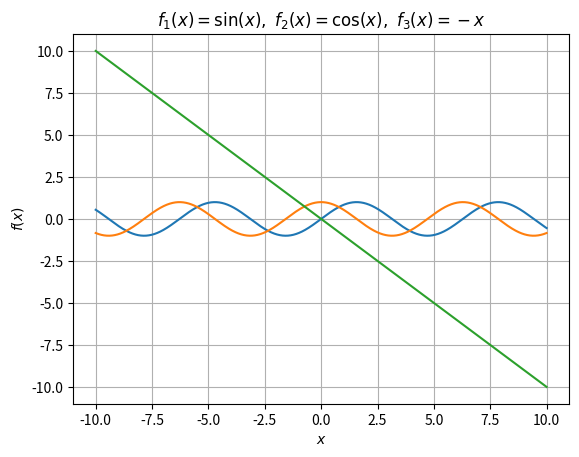

This chart was generated by the following Python code:
import numpy as np
import matplotlib.pyplot as plt
x = np.arange(-10, 10.01, 0.01)
plt.plot(x, np.sin(x), x, np.cos(x), x, -x)
plt.xlabel(r"$x$")
plt.ylabel(r"$f(x)$")
plt.title(r"$f_1(x)=\sin(x),\ f_2(x)=\cos(x),\ f_3(x)=-x$")
plt.grid(True)
plt.show()
